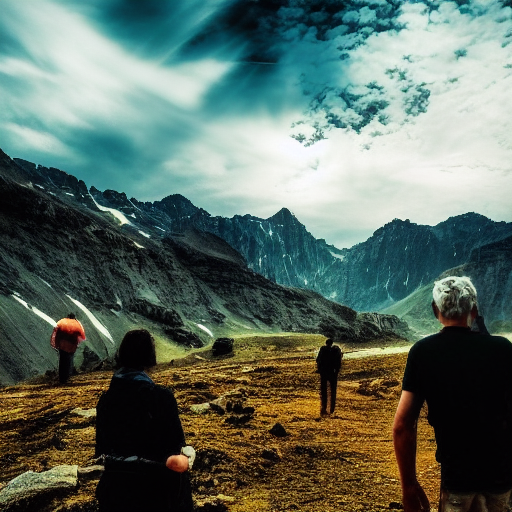
Generation parameters embedded in this image by AUTOMATIC1111 Stable Diffusion web UI or a fork of it (Forge, ...) (PNG 'parameters' text chunk):
landscape, people, epic scene, mountain
Steps: 55, Sampler: Euler a, CFG scale: 7, Seed: 1428093380, Size: 512x512, Model hash: 7460a6fa